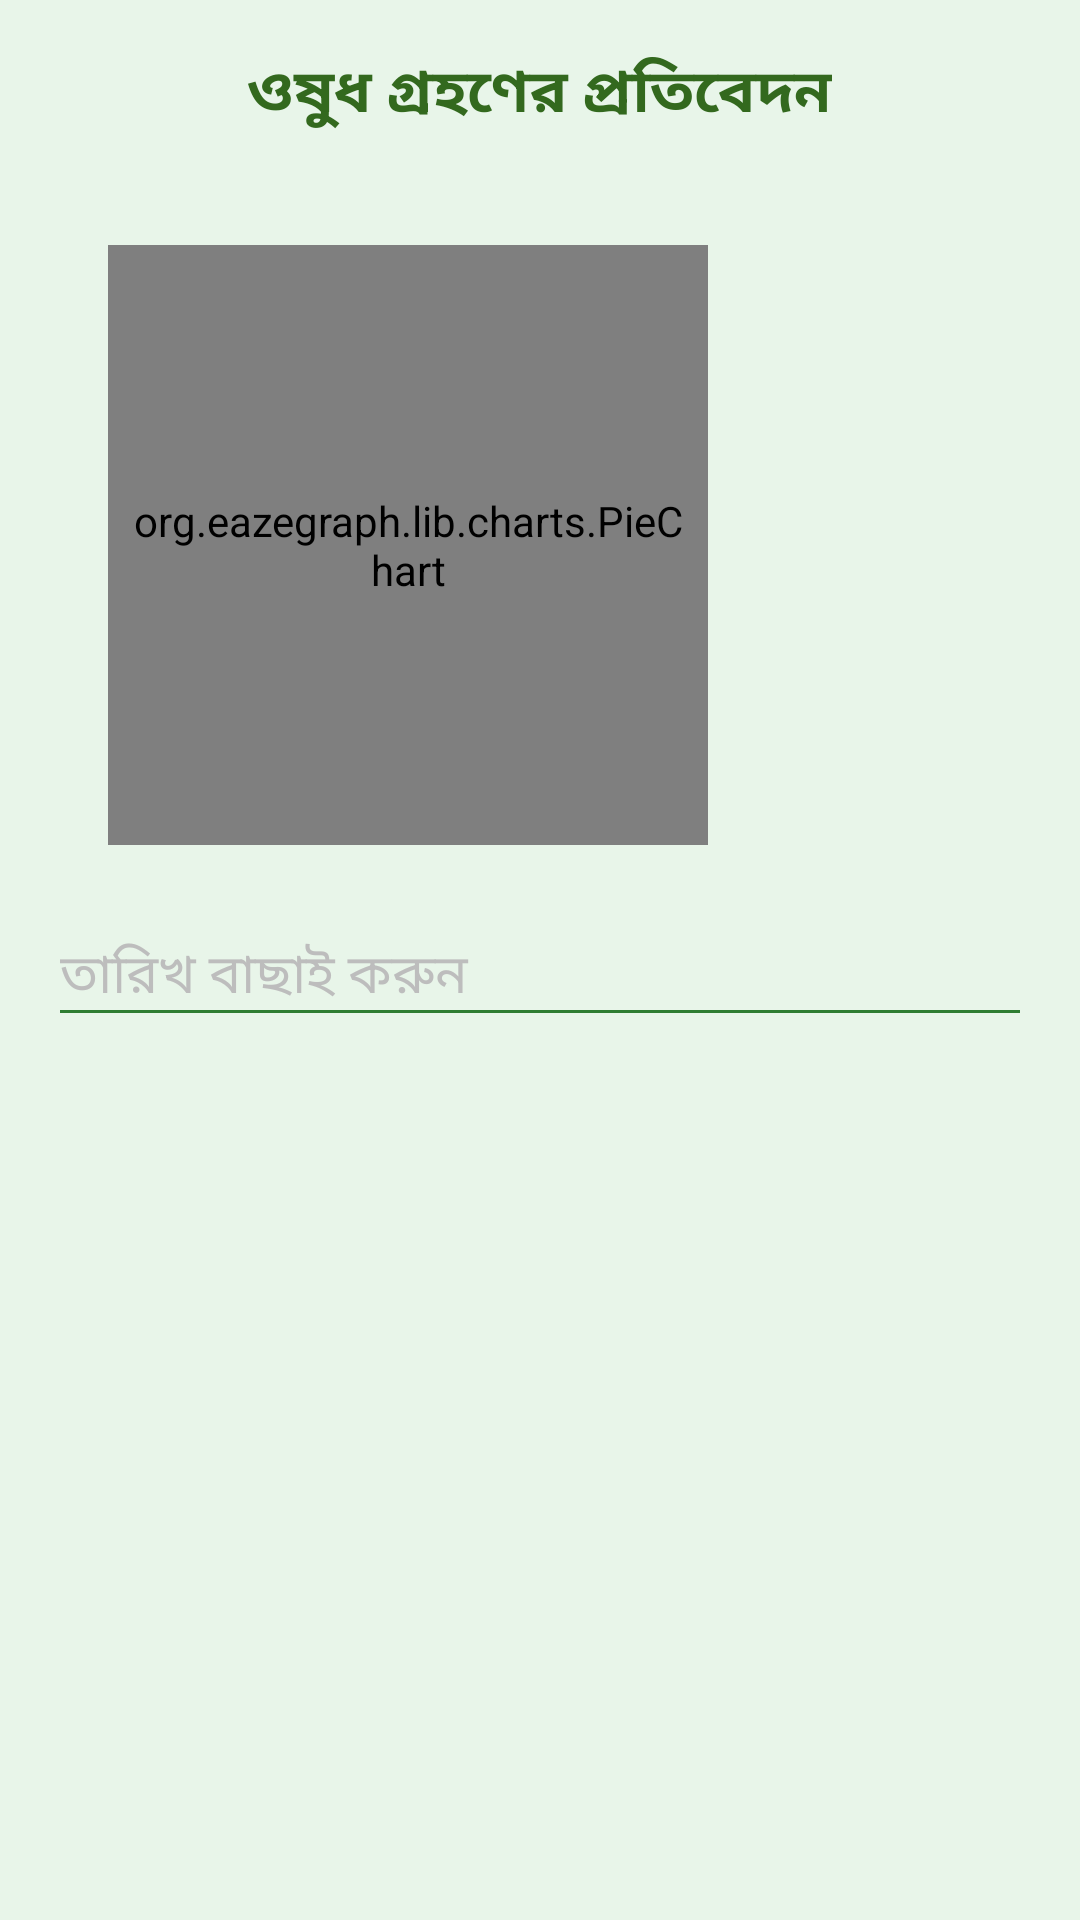

The Android layout XML behind this screen, and the referenced resources:
<!-- AndroidManifest.xml: application theme Theme.MediRemind -->
<!-- res/layout/fragment_report.xml -->
<?xml version="1.0" encoding="utf-8"?>
<LinearLayout xmlns:android="http://schemas.android.com/apk/res/android"
    android:layout_width="match_parent"
    android:layout_height="match_parent"
    android:background="#E8F5E9"
    android:orientation="vertical"
    android:padding="16dp">

    <TextView
        android:layout_width="wrap_content"
        android:layout_height="wrap_content"
        android:layout_gravity="center_horizontal"
        android:layout_marginBottom="16dp"
        android:text="ওষুধ গ্রহণের প্রতিবেদন"
        android:textColor="#33691E"
        android:textSize="20sp"
        android:textStyle="bold" />

    
    <org.eazegraph.lib.charts.PieChart
        android:layout_width="200dp"
        android:layout_height="200dp"
        android:layout_margin="20dp"
        android:padding="6dp"

        />

    
    <EditText
        android:layout_width="match_parent"
        android:layout_height="wrap_content"
        android:layout_marginBottom="16dp"
        android:backgroundTint="#2E7D32"
        android:drawableEnd="@drawable/profile"
        android:focusable="false"
        android:hint="তারিখ বাছাই করুন"
        android:importantForAutofill="no"
        android:inputType="datetime" />

    
    <androidx.recyclerview.widget.RecyclerView
        android:layout_width="match_parent"
        android:layout_height="wrap_content"
        android:nestedScrollingEnabled="false" />

</LinearLayout>
<!-- resources referenced by this layout -->
<resources>
  <style name="Theme.MediRemind" parent="Theme.Material3.DayNight.NoActionBar">
          
          <item name="colorPrimary">@color/primary_blue</item>
          <item name="colorPrimaryVariant">@color/primary_blue_dark</item>
          <item name="colorOnPrimary">@color/text_white</item>
          
          
          <item name="colorSecondary">@color/secondary_green</item>
          <item name="colorSecondaryVariant">@color/secondary_green_dark</item>
          <item name="colorOnSecondary">@color/text_white</item>
          
          
          <item name="android:statusBarColor">@color/primary_blue</item>
          <item name="android:windowLightStatusBar">false</item>
          
          
          <item name="android:windowBackground">@color/background_light</item>
          <item name="colorSurface">@color/background_white</item>
          <item name="colorOnSurface">@color/text_primary</item>
          
          
          <item name="android:textColorPrimary">@color/text_primary</item>
          <item name="android:textColorSecondary">@color/text_secondary</item>
          <item name="android:textColorHint">@color/text_hint</item>
      </style>
  <color name="primary_blue">#2196F3</color>
  <color name="primary_blue_dark">#1976D2</color>
  <color name="text_white">#FFFFFF</color>
  <color name="secondary_green">#4CAF50</color>
  <color name="secondary_green_dark">#388E3C</color>
  <color name="background_light">#F8F9FA</color>
  <color name="background_white">#FFFFFF</color>
  <color name="text_primary">#212121</color>
  <color name="text_secondary">#757575</color>
  <color name="text_hint">#BDBDBD</color>
</resources>
